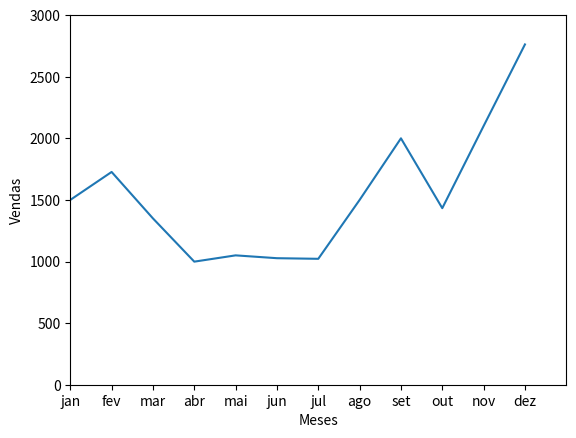
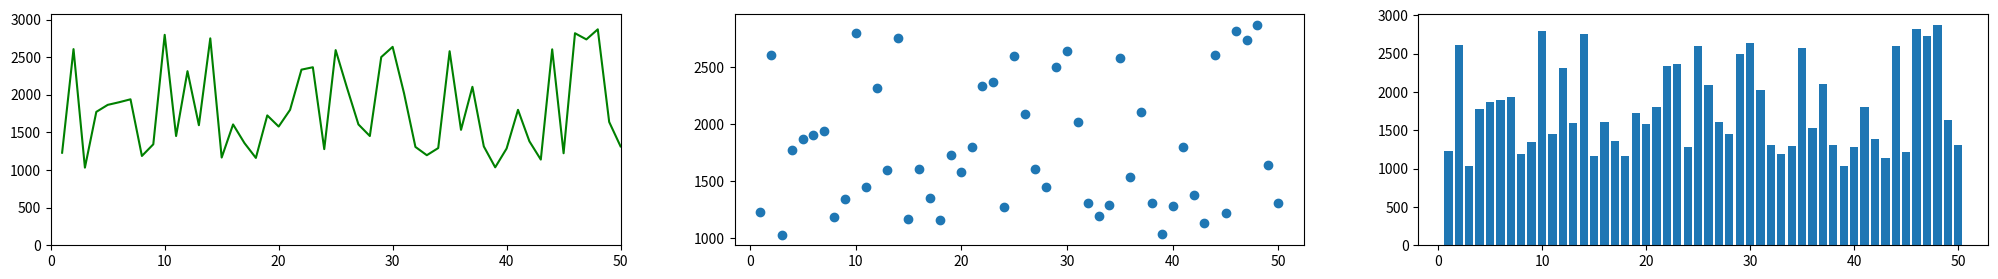

Recreate these plots in Python, in order.
import matplotlib.pyplot as plt

vendas_meses = [1500, 1727, 1350, 999, 1050, 1027, 1022, 1500, 2000, 1433, 2100, 2762]
meses = ['jan', 'fev', 'mar', 'abr', 'mai', 'jun', 'jul', 'ago', 'set', 'out', 'nov', 'dez']

plt.plot(meses, vendas_meses)
plt.ylabel("Vendas")
plt.xlabel("Meses")
plt.axis([0, 12, 0, 3000])
plt.show()

import matplotlib.pyplot as plt
import numpy as np

vendas = np.random.randint(1000, 3000, 50)
meses = np.arange(1, 51)

plt.figure(figsize = (25, 3))

plt.subplot(1, 3, 1)
plt.plot(meses, vendas, '-', color='green')
plt.axis([0, 50, 0, max(vendas) + 200])
plt.subplot(1, 3, 2)
plt.scatter(meses, vendas)
plt.subplot(1, 3, 3)
plt.bar(meses, vendas)
plt.show()
